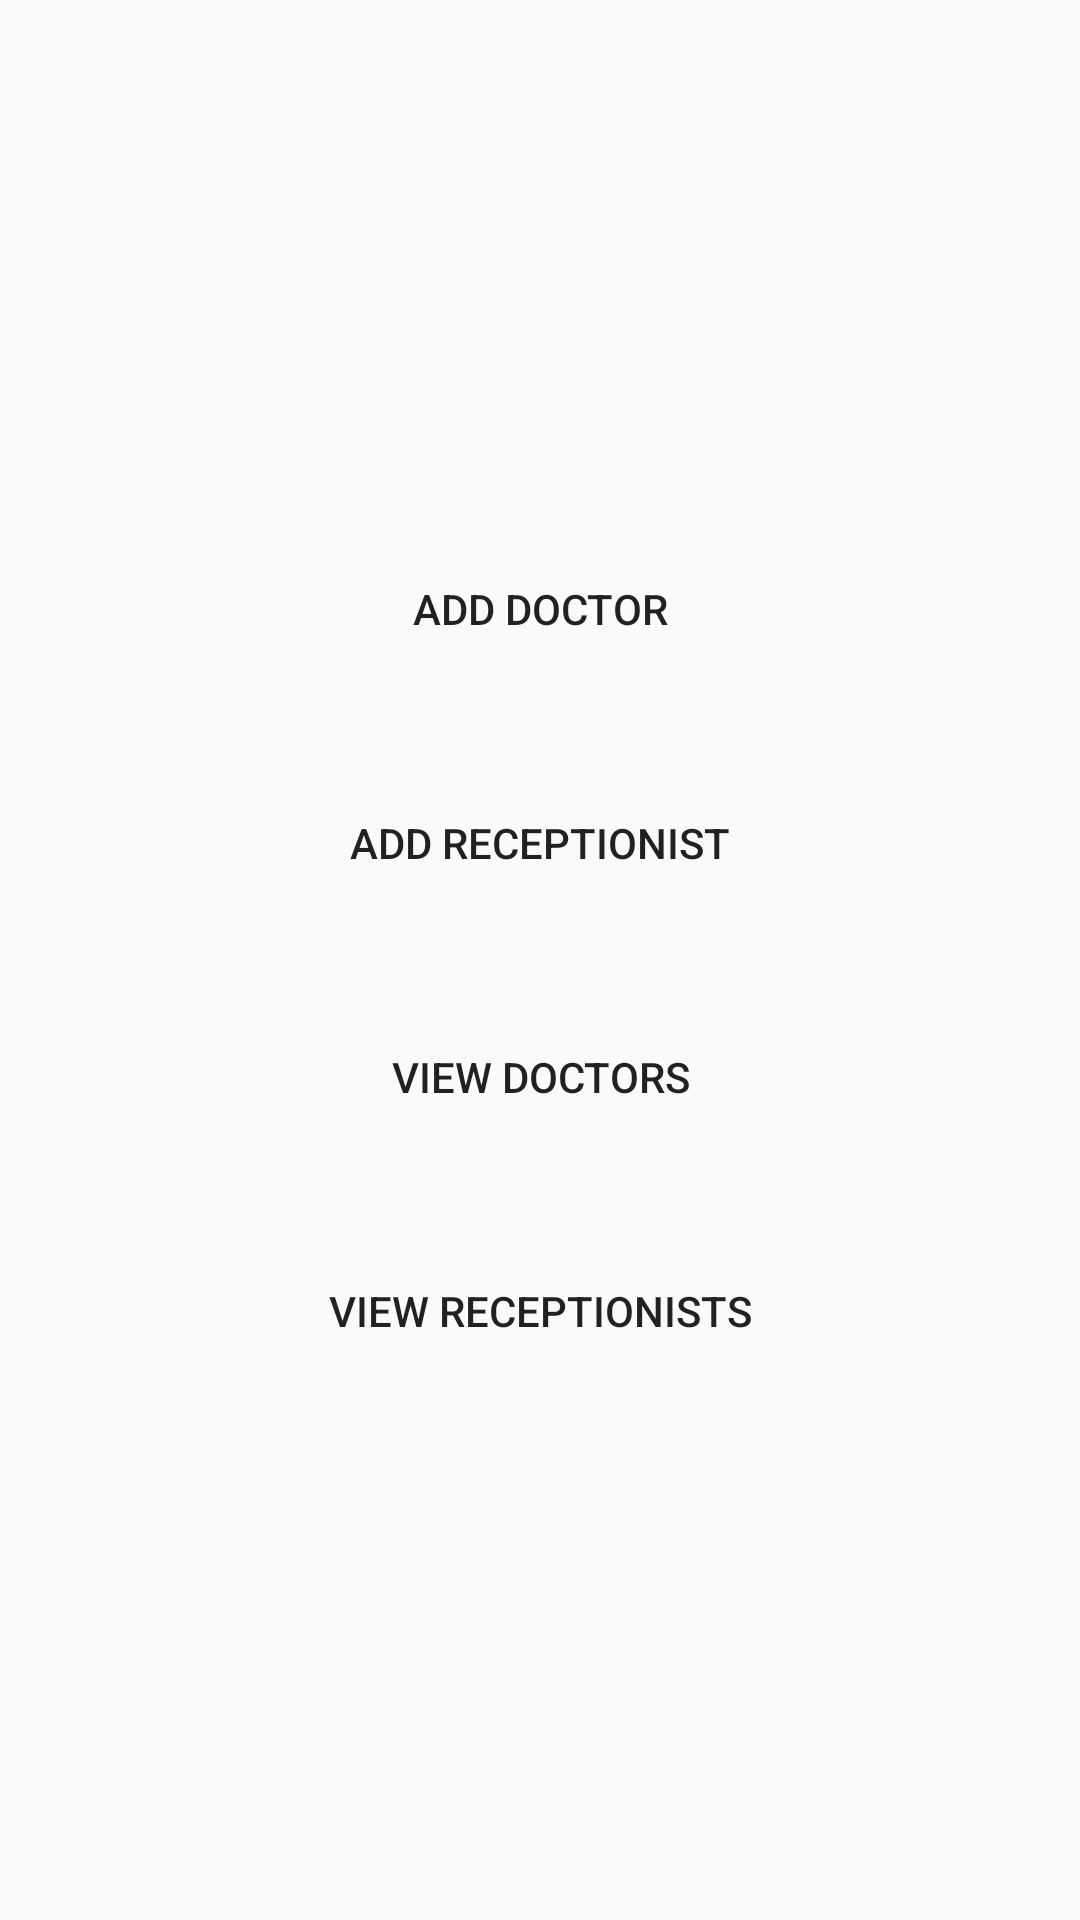

The Android layout XML behind this screen, and the referenced resources:
<!-- AndroidManifest.xml: application theme AppTheme -->
<!-- res/layout/activity_adminsuccess.xml -->
<?xml version="1.0" encoding="utf-8"?>
<LinearLayout xmlns:android="http://schemas.android.com/apk/res/android"
    android:orientation="vertical" android:layout_width="match_parent"
    android:gravity="center"
    android:layout_height="match_parent">

    <Button
        android:id="@+id/btadddoctor"
        android:text="ADD doctor"
        android:background="@drawable/borderbutton_orange"
        android:layout_margin="15dp"
        android:layout_width="match_parent"
        android:layout_height="wrap_content" />

    <Button
        android:id="@+id/btadddrecep"
        android:text="ADD receptionist"
        android:background="@drawable/borderbutton_orange"
        android:layout_margin="15dp"
        android:layout_width="match_parent"
        android:layout_height="wrap_content" />
    <Button
        android:id="@+id/btviewdoctors"
        android:text="view doctors"

        android:background="@drawable/borderbutton_orange"
        android:layout_margin="15dp"
        android:layout_width="match_parent"
        android:layout_height="wrap_content" />
    <Button
        android:id="@+id/btviewrecep"

        android:text="view receptionists"
        android:background="@drawable/borderbutton_orange"
        android:layout_margin="15dp"
        android:layout_width="match_parent"
        android:layout_height="wrap_content" />

</LinearLayout>
<!-- resources referenced by this layout -->
<resources>
  <style name="AppTheme" parent="Theme.AppCompat.Light.DarkActionBar">
          
          <item name="colorPrimary">@color/colorAccent</item>
          <item name="colorPrimaryDark">@color/colorPrimaryDark</item>
          <item name="colorAccent">@color/colorAccent</item>
          <item name="drawerArrowStyle">@style/DrawerHamburgerStyle</item>
      </style>
  <color name="colorAccent">#00796b</color>
  <color name="colorPrimaryDark">#00695c</color>
  <style name="DrawerHamburgerStyle" parent="@style/Widget.AppCompat.DrawerArrowToggle">
          <item name="spinBars">true</item>
          <item name="color">@color/colorAccent</item>
      </style>
</resources>
